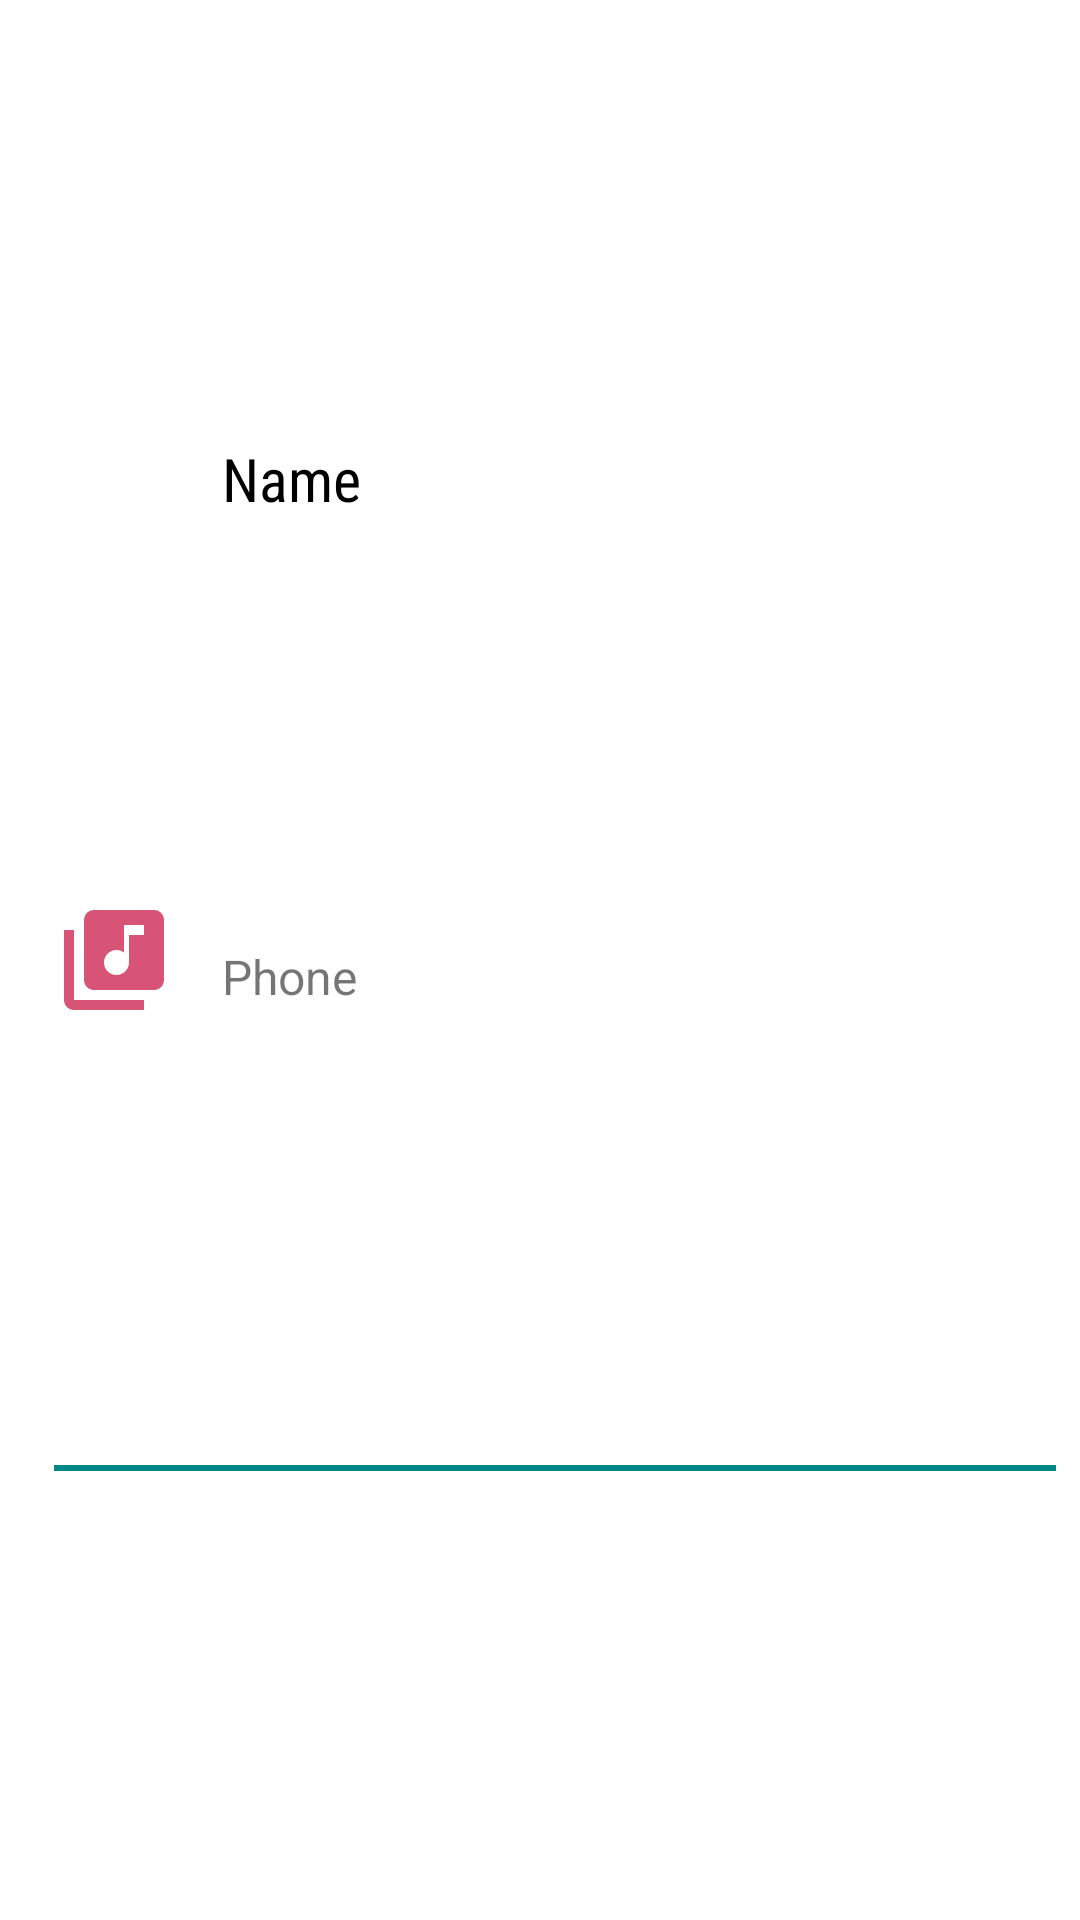

Android layout source for this screen:
<!-- AndroidManifest.xml: application theme Theme.SongsApp -->
<!-- res/layout/row.xml -->
<?xml version="1.0" encoding="utf-8"?>
<androidx.constraintlayout.widget.ConstraintLayout
    xmlns:android="http://schemas.android.com/apk/res/android"
    xmlns:app="http://schemas.android.com/apk/res-auto"
    xmlns:tools="http://schemas.android.com/tools"
    android:layout_width="match_parent"
    android:layout_height="wrap_content"
    android:paddingLeft="10dp">

    <TextView
        android:id="@+id/name"
        android:layout_width="0dp"
        android:layout_height="wrap_content"
        android:layout_marginStart="16dp"
        android:layout_marginLeft="16dp"
        android:layout_marginTop="4dp"
        android:layout_marginEnd="8dp"
        android:layout_marginRight="8dp"
        android:fontFamily="sans-serif-condensed"
        android:text="Name"
        android:textColor="@color/black"
        android:textSize="20dp"
        app:layout_constraintBottom_toTopOf="@+id/phone"
        app:layout_constraintEnd_toEndOf="parent"
        app:layout_constraintStart_toEndOf="@+id/imageView"
        app:layout_constraintTop_toTopOf="parent" />

    <TextView
        android:id="@+id/phone"
        android:layout_width="0dp"
        android:layout_height="wrap_content"
        android:layout_marginStart="16dp"
        android:layout_marginLeft="16dp"
        android:layout_marginEnd="8dp"
        android:layout_marginRight="8dp"
        android:layout_marginBottom="2dp"
        android:text="Phone"
        android:textSize="16dp"
        app:layout_constraintBottom_toTopOf="@+id/view2"
        app:layout_constraintEnd_toEndOf="parent"
        app:layout_constraintStart_toEndOf="@+id/imageView"
        app:layout_constraintTop_toBottomOf="@+id/name" />

    <View
        android:id="@+id/view2"
        android:layout_width="match_parent"
        android:layout_height="2dp"
        android:layout_marginStart="8dp"
        android:layout_marginLeft="8dp"
        android:layout_marginTop="8dp"
        android:layout_marginEnd="8dp"
        android:layout_marginRight="8dp"
        android:layout_marginBottom="8dp"
        android:background="@color/design_default_color_secondary_variant"
        app:layout_constraintBottom_toBottomOf="parent"
        app:layout_constraintEnd_toEndOf="parent"
        app:layout_constraintStart_toStartOf="parent"
        app:layout_constraintTop_toBottomOf="@+id/phone" />

    <ImageView
        android:id="@+id/imageView"
        android:layout_width="40dp"
        android:layout_height="40dp"
        android:layout_marginStart="8dp"
        android:layout_marginLeft="8dp"
        android:contentDescription="TODO"
        app:layout_constraintBottom_toBottomOf="parent"
        app:layout_constraintStart_toStartOf="parent"
        app:layout_constraintTop_toTopOf="parent"
        app:srcCompat="@drawable/music_icon" />
</androidx.constraintlayout.widget.ConstraintLayout>
<!-- resources referenced by this layout -->
<resources>
  <!-- drawable music_icon (drawable) -->
  <vector android:height="24dp" android:tint="#D85477"
      android:viewportHeight="24" android:viewportWidth="24"
      android:width="24dp" xmlns:android="http://schemas.android.com/apk/res/android">
      <path android:fillColor="@android:color/white" android:pathData="M20,2L8,2c-1.1,0 -2,0.9 -2,2v12c0,1.1 0.9,2 2,2h12c1.1,0 2,-0.9 2,-2L22,4c0,-1.1 -0.9,-2 -2,-2zM18,7h-3v5.5c0,1.38 -1.12,2.5 -2.5,2.5S10,13.88 10,12.5s1.12,-2.5 2.5,-2.5c0.57,0 1.08,0.19 1.5,0.51L14,5h4v2zM4,6L2,6v14c0,1.1 0.9,2 2,2h14v-2L4,20L4,6z"/>
  </vector>
  <style name="Theme.SongsApp" parent="Theme.MaterialComponents.DayNight.DarkActionBar">
          
          <item name="colorPrimary">@color/purple_500</item>
          <item name="colorPrimaryVariant">@color/purple_700</item>
          <item name="colorOnPrimary">@color/white</item>
          
          <item name="colorSecondary">@color/teal_200</item>
          <item name="colorSecondaryVariant">@color/teal_700</item>
          <item name="colorOnSecondary">@color/black</item>
          
          <item name="android:statusBarColor" tools:targetApi="l">?attr/colorPrimaryVariant</item>
          
      </style>
  <!-- not gathered from this repository: default colours our renderer supplied (Android Studio template values) -->
  <color name="purple_500">#FF6200EE</color>
  <color name="purple_700">#FF3700B3</color>
  <color name="teal_200">#FF03DAC5</color>
  <color name="teal_700">#FF018786</color>
  <color name="black">#FF000000</color>
  <color name="white">#FFFFFFFF</color>
</resources>
